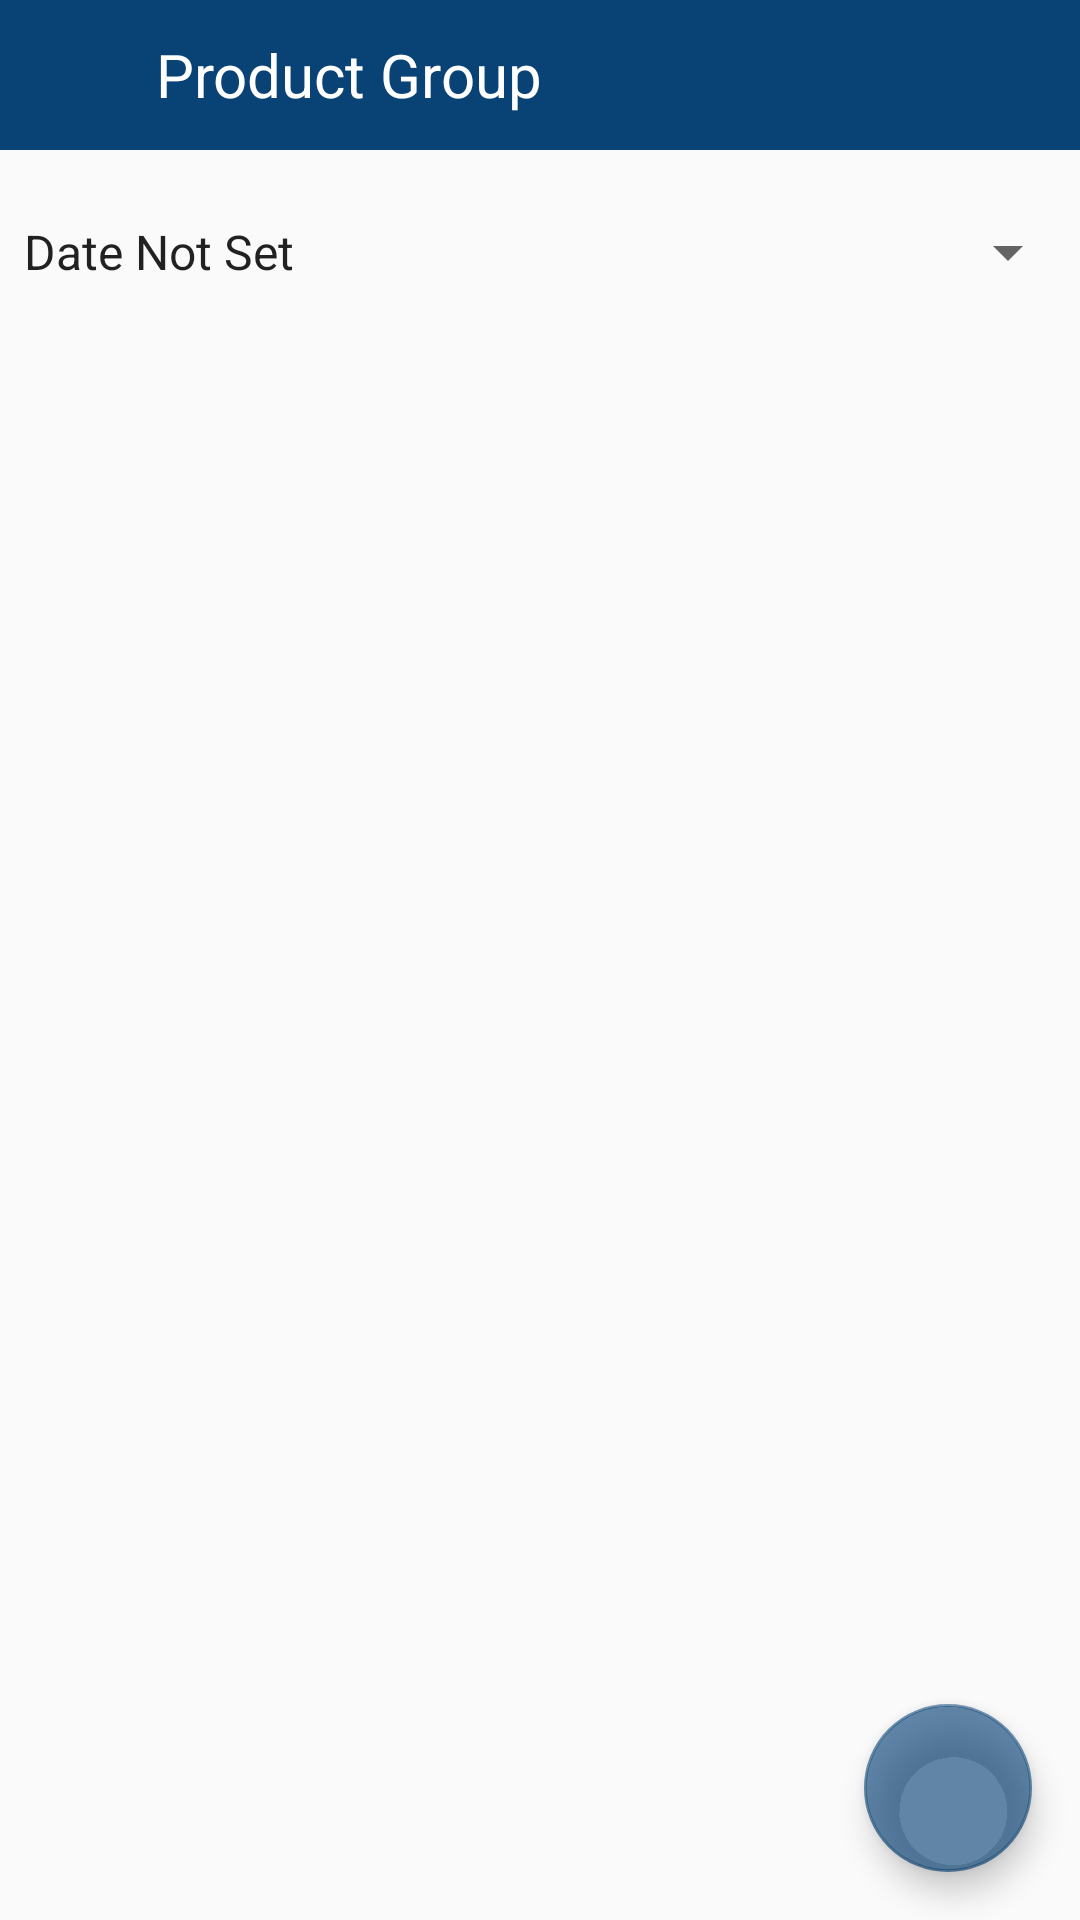

The Android layout XML behind this screen, and the referenced resources:
<!-- AndroidManifest.xml: application theme AppTheme -->
<!-- res/layout/activity_groups.xml -->
<?xml version="1.0" encoding="utf-8"?>
<androidx.constraintlayout.widget.ConstraintLayout xmlns:android="http://schemas.android.com/apk/res/android"
    xmlns:app="http://schemas.android.com/apk/res-auto"
    xmlns:tools="http://schemas.android.com/tools"
    android:layout_width="match_parent"
    android:layout_height="match_parent"
    tools:context=".view.GroupsActivity">


    <LinearLayout
        android:id="@+id/linearLayout"
        android:layout_width="match_parent"
        android:layout_height="50dp"
        android:background="@color/colorPrimary"
        app:layout_constraintEnd_toEndOf="parent"
        app:layout_constraintStart_toStartOf="parent"
        app:layout_constraintTop_toTopOf="parent">

        <ImageView
            android:id="@+id/back"
            android:layout_width="40dp"
            android:layout_height="match_parent"
            android:paddingVertical="12dp"
            android:src="@drawable/back" />

        <TextView
            android:layout_width="match_parent"
            android:layout_height="wrap_content"
            android:layout_gravity="start|center"
            android:layout_marginLeft="12dp"
            android:text="Product Group"
            android:textColor="@android:color/white"
            android:textSize="20dp" />
    </LinearLayout>


    <Spinner
        android:id="@+id/day"
        android:layout_width="match_parent"
        android:layout_height="wrap_content"
        android:layout_marginVertical="22dp"
        android:entries="@array/list"
        app:layout_constraintTop_toBottomOf="@+id/linearLayout" />

    <androidx.recyclerview.widget.RecyclerView
        android:id="@+id/recycler"
        android:layout_width="match_parent"
        android:layout_height="0dp"
        android:paddingTop="10dp"
        app:layoutManager="androidx.recyclerview.widget.LinearLayoutManager"
        app:layout_constraintBottom_toBottomOf="parent"
        app:layout_constraintEnd_toEndOf="parent"
        app:layout_constraintStart_toStartOf="parent"
        app:layout_constraintTop_toBottomOf="@+id/day"
        tools:listitem="@layout/row" />


    <com.google.android.material.floatingactionbutton.FloatingActionButton
        android:id="@+id/floatingActionButton"
        android:layout_width="wrap_content"
        android:layout_height="wrap_content"
        android:layout_marginEnd="16dp"
        android:layout_marginBottom="16dp"
        android:clickable="true"
        app:layout_constraintBottom_toBottomOf="parent"
        app:layout_constraintEnd_toEndOf="parent"
        android:src="@drawable/add"/>

</androidx.constraintlayout.widget.ConstraintLayout>
<!-- res/layout/row.xml (included above) -->
<?xml version="1.0" encoding="utf-8"?>
<androidx.cardview.widget.CardView xmlns:android="http://schemas.android.com/apk/res/android"
    xmlns:tools="http://schemas.android.com/tools"
    android:layout_width="match_parent"
    android:layout_height="wrap_content"
    xmlns:app="http://schemas.android.com/apk/res-auto"
    app:cardUseCompatPadding="true"
    app:contentPadding="3dp"
    app:cardElevation="3dp"
    app:cardBackgroundColor="@color/whiteColor"
    >

    <RelativeLayout
        android:layout_width="match_parent"
        android:layout_height="wrap_content">

        <ImageView
            android:layout_width="100dp"
            android:layout_height="100dp"
            android:layout_centerVertical="true"
            android:src="@drawable/ic_action_person"
            android:id="@+id/profileIv"
            />

        <LinearLayout
            android:layout_width="match_parent"
            android:layout_height="wrap_content"
            android:orientation="vertical"
            android:layout_toRightOf="@id/profileIv"
            android:layout_toEndOf="@id/profileIv"
            android:layout_centerVertical="true"
            android:layout_marginLeft="16dp"
            android:layout_marginStart="16dp">

            <TextView
                android:id="@+id/name"
                android:layout_width="match_parent"
                android:layout_height="wrap_content"
                android:text="Product name"
                android:textColor="@color/blackColor"
                android:textSize="20sp"
                android:textStyle="bold" />

            <TextView
                android:layout_width="match_parent"
                android:layout_height="wrap_content"
                android:text="Date of Purchase"
                android:fontFamily="sans-serif-light"
                android:id="@+id/purchaseDate"
                android:textSize="18sp"
                />

            <TextView
                android:layout_width="match_parent"
                android:layout_height="wrap_content"
                android:text="Product Expriry"
                android:fontFamily="sans-serif-light"
                android:id="@+id/expiryDate"
                android:textSize="18sp"
                />

            <TextView
                android:layout_width="match_parent"
                android:layout_height="wrap_content"
                android:text="Product URL"
                android:fontFamily="sans-serif-light"
                android:id="@+id/url"
                android:textSize="18sp"
                />

            <TextView
                android:layout_width="match_parent"
                android:layout_height="wrap_content"
                android:text="Product price"
                android:fontFamily="sans-serif-light"
                android:id="@+id/price"
                android:textSize="18sp"
                />
            <TextView
                android:layout_width="match_parent"
                android:layout_height="wrap_content"
                android:text="Purchase Location"
                android:fontFamily="sans-serif-light"
                android:id="@+id/location"
                android:textSize="18sp"
                />

            <TextView
                android:layout_width="match_parent"
                android:layout_height="wrap_content"
                android:text="Product Group"
                android:fontFamily="sans-serif-light"
                android:id="@+id/group"
                android:textSize="18sp"
                />

            <TextView
                android:layout_width="match_parent"
                android:layout_height="wrap_content"
                android:text="Tags"
                android:fontFamily="sans-serif-light"
                android:id="@+id/tag"
                android:textSize="18sp"
                />

            <TextView
                android:layout_width="match_parent"
                android:layout_height="wrap_content"
                android:text="Notes"
                android:fontFamily="sans-serif-light"
                android:id="@+id/notes"
                android:textSize="18sp"
                />

            <TextView
                android:layout_width="match_parent"
                android:layout_height="wrap_content"
                android:text="Product Rating"
                android:fontFamily="sans-serif-light"
                android:id="@+id/rating"
                android:textSize="18sp"
                />

        </LinearLayout>

        <ImageButton
            android:layout_width="wrap_content"
            android:layout_height="wrap_content"
            android:id="@+id/editBtn"
            android:src="@drawable/ic_action_edit"
            android:background="@null"
            android:layout_alignParentRight="true"
            android:layout_alignParentEnd="true" />

    </RelativeLayout>

</androidx.cardview.widget.CardView>
<!-- resources referenced by this layout -->
<resources>
  <array name="list">
          <item>Date Not Set</item>
          <item>Monday</item>
          <item>Tuesday</item>
          <item>Wednesday</item>
          <item>Thursday</item>
          <item>Friday</item>
          <item>Saturday</item>
          <item>Sunday</item>
  
      </array>
  <color name="blackColor">#000</color>
  <color name="colorPrimary">#094275</color>
  <color name="whiteColor">#fff</color>
  <style name="AppTheme" parent="Theme.AppCompat.Light.NoActionBar">
          
          <item name="colorPrimary">@color/colorPrimary</item>
          <item name="colorPrimaryDark">@color/colorPrimaryDark</item>
          <item name="colorAccent">@color/colorAccent</item>
      </style>
  <color name="colorPrimaryDark">#000000</color>
  <color name="colorAccent">#A1094275</color>
</resources>
